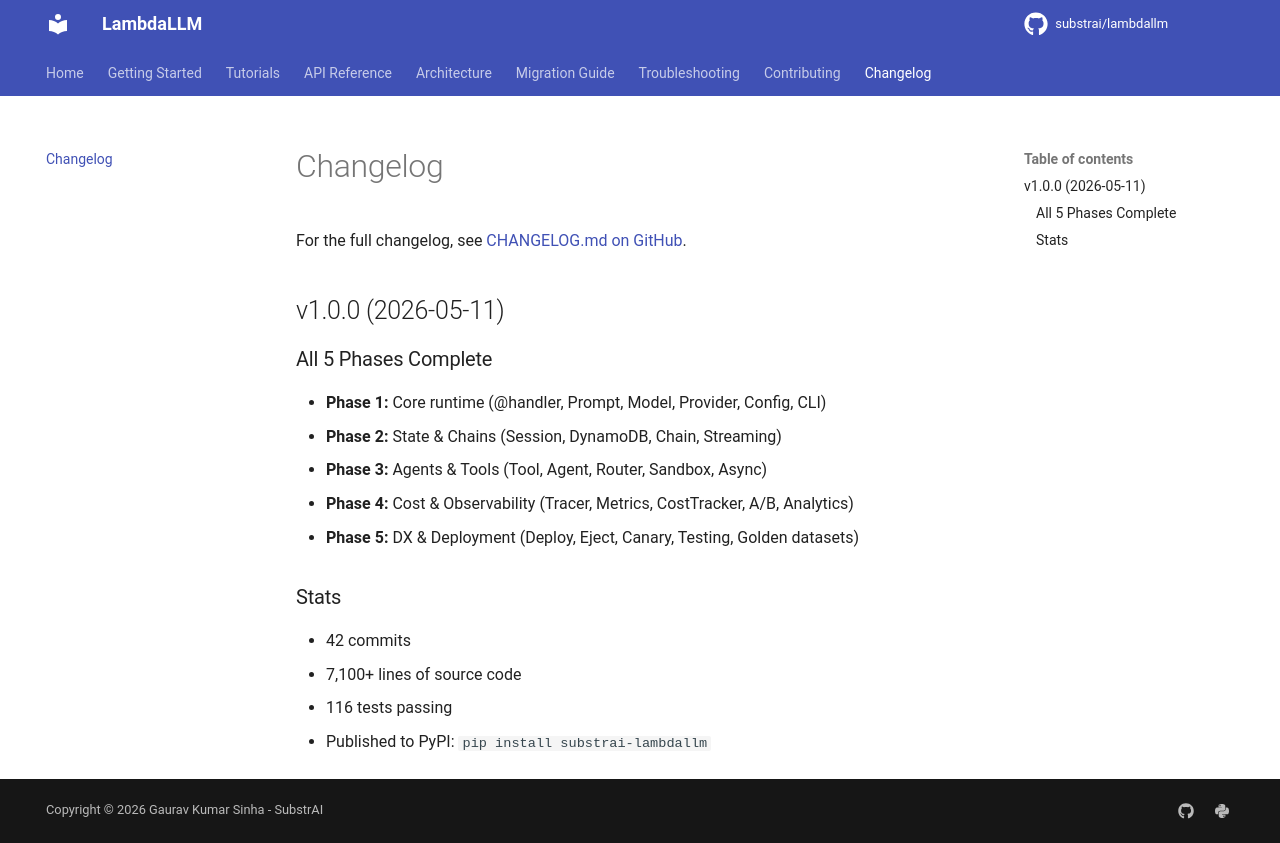

repository: substrai/lambdallm · page: changelog/index.html · generator: mkdocs

# Changelog

For the full changelog, see [CHANGELOG.md on GitHub](https://github.com/substrai/lambdallm/blob/main/CHANGELOG.md).

## v1.0.0 (2026-05-11)

### All 5 Phases Complete

- **Phase 1:** Core runtime (@handler, Prompt, Model, Provider, Config, CLI)
- **Phase 2:** State & Chains (Session, DynamoDB, Chain, Streaming)
- **Phase 3:** Agents & Tools (Tool, Agent, Router, Sandbox, Async)
- **Phase 4:** Cost & Observability (Tracer, Metrics, CostTracker, A/B, Analytics)
- **Phase 5:** DX & Deployment (Deploy, Eject, Canary, Testing, Golden datasets)

### Stats

- 42 commits
- 7,100+ lines of source code
- 116 tests passing
- Published to PyPI: `pip install substrai-lambdallm`
